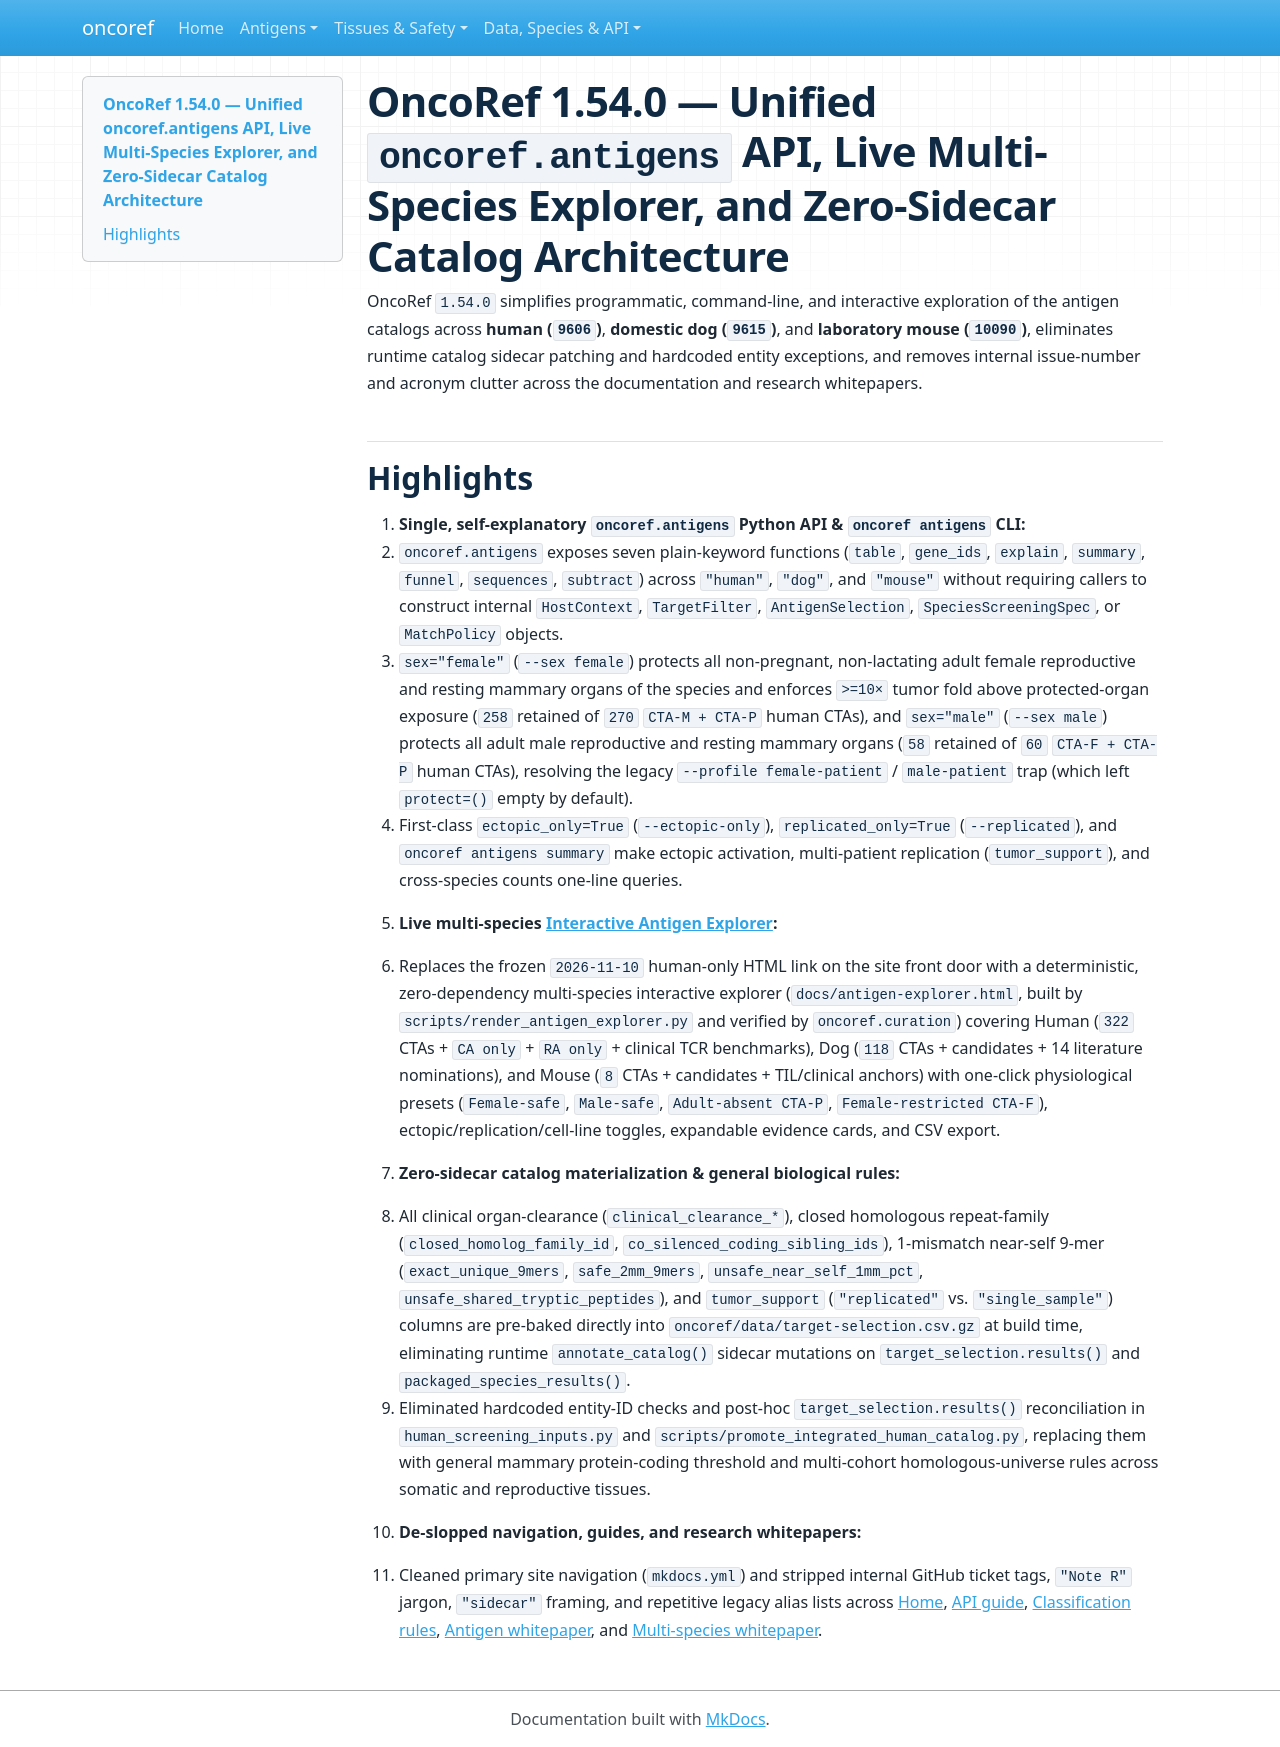

repository: pirl-unc/oncoref · page: cta-release-1.54.0/index.html · generator: mkdocs

# OncoRef 1.54.0 — Unified `oncoref.antigens` API, Live Multi-Species Explorer, and Zero-Sidecar Catalog Architecture

OncoRef `1.54.0` simplifies programmatic, command-line, and interactive exploration of the antigen catalogs across **human (`9606`)**, **domestic dog (`9615`)**, and **laboratory mouse (`10090`)**, eliminates runtime catalog sidecar patching and hardcoded entity exceptions, and removes internal issue-number and acronym clutter across the documentation and research whitepapers.

## Highlights

1. **Single, self-explanatory `oncoref.antigens` Python API & `oncoref antigens` CLI:**
   - `oncoref.antigens` exposes seven plain-keyword functions (`table`, `gene_ids`, `explain`, `summary`, `funnel`, `sequences`, `subtract`) across `"human"`, `"dog"`, and `"mouse"` without requiring callers to construct internal `HostContext`, `TargetFilter`, `AntigenSelection`, `SpeciesScreeningSpec`, or `MatchPolicy` objects.
   - `sex="female"` (`--sex female`) protects all non-pregnant, non-lactating adult female reproductive and resting mammary organs of the species and enforces `>=10×` tumor fold above protected-organ exposure (`258` retained of `270` `CTA-M + CTA-P` human CTAs), and `sex="male"` (`--sex male`) protects all adult male reproductive and resting mammary organs (`58` retained of `60` `CTA-F + CTA-P` human CTAs), resolving the legacy `--profile female-patient` / `male-patient` trap (which left `protect=()` empty by default).
   - First-class `ectopic_only=True` (`--ectopic-only`), `replicated_only=True` (`--replicated`), and `oncoref antigens summary` make ectopic activation, multi-patient replication (`tumor_support`), and cross-species counts one-line queries.

2. **Live multi-species [Interactive Antigen Explorer](antigen-explorer.html):**
   - Replaces the frozen `2026-11-10` human-only HTML link on the site front door with a deterministic, zero-dependency multi-species interactive explorer (`docs/antigen-explorer.html`, built by `scripts/render_antigen_explorer.py` and verified by `oncoref.curation`) covering Human (`322` CTAs + `CA only` + `RA only` + clinical TCR benchmarks), Dog (`118` CTAs + candidates + 14 literature nominations), and Mouse (`8` CTAs + candidates + TIL/clinical anchors) with one-click physiological presets (`Female-safe`, `Male-safe`, `Adult-absent CTA-P`, `Female-restricted CTA-F`), ectopic/replication/cell-line toggles, expandable evidence cards, and CSV export.

3. **Zero-sidecar catalog materialization & general biological rules:**
   - All clinical organ-clearance (`clinical_clearance_*`), closed homologous repeat-family (`closed_homolog_family_id`, `co_silenced_coding_sibling_ids`), 1-mismatch near-self 9-mer (`exact_unique_9mers`, `safe_2mm_9mers`, `unsafe_near_self_1mm_pct`, `unsafe_shared_tryptic_peptides`), and `tumor_support` (`"replicated"` vs. `"single_sample"`) columns are pre-baked directly into `oncoref/data/target-selection.csv.gz` at build time, eliminating runtime `annotate_catalog()` sidecar mutations on `target_selection.results()` and `packaged_species_results()`.
   - Eliminated hardcoded entity-ID checks and post-hoc `target_selection.results()` reconciliation in `human_screening_inputs.py` and `scripts/promote_integrated_human_catalog.py`, replacing them with general mammary protein-coding threshold and multi-cohort homologous-universe rules across somatic and reproductive tissues.

4. **De-slopped navigation, guides, and research whitepapers:**
   - Cleaned primary site navigation (`mkdocs.yml`) and stripped internal GitHub ticket tags, `"Note R"` jargon, `"sidecar"` framing, and repetitive legacy alias lists across [Home](index.md), [API guide](api.md), [Classification rules](target-selection.md), [Antigen whitepaper](antigen-whitepaper.md), and [Multi-species whitepaper](species-antigen-whitepaper.md).
